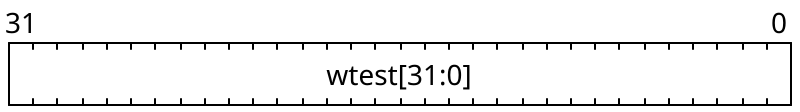

Here is a register bit-field diagram. Give the WaveJSON source that produces it.

{
    "reg": [
        {"name": "wtest[31:0]", "bits": 32}
    ], "config": {"hspace": 400, "bits": 32, "lanes": 1 }, "options": {"hspace": 400, "bits": 32, "lanes": 1}
}